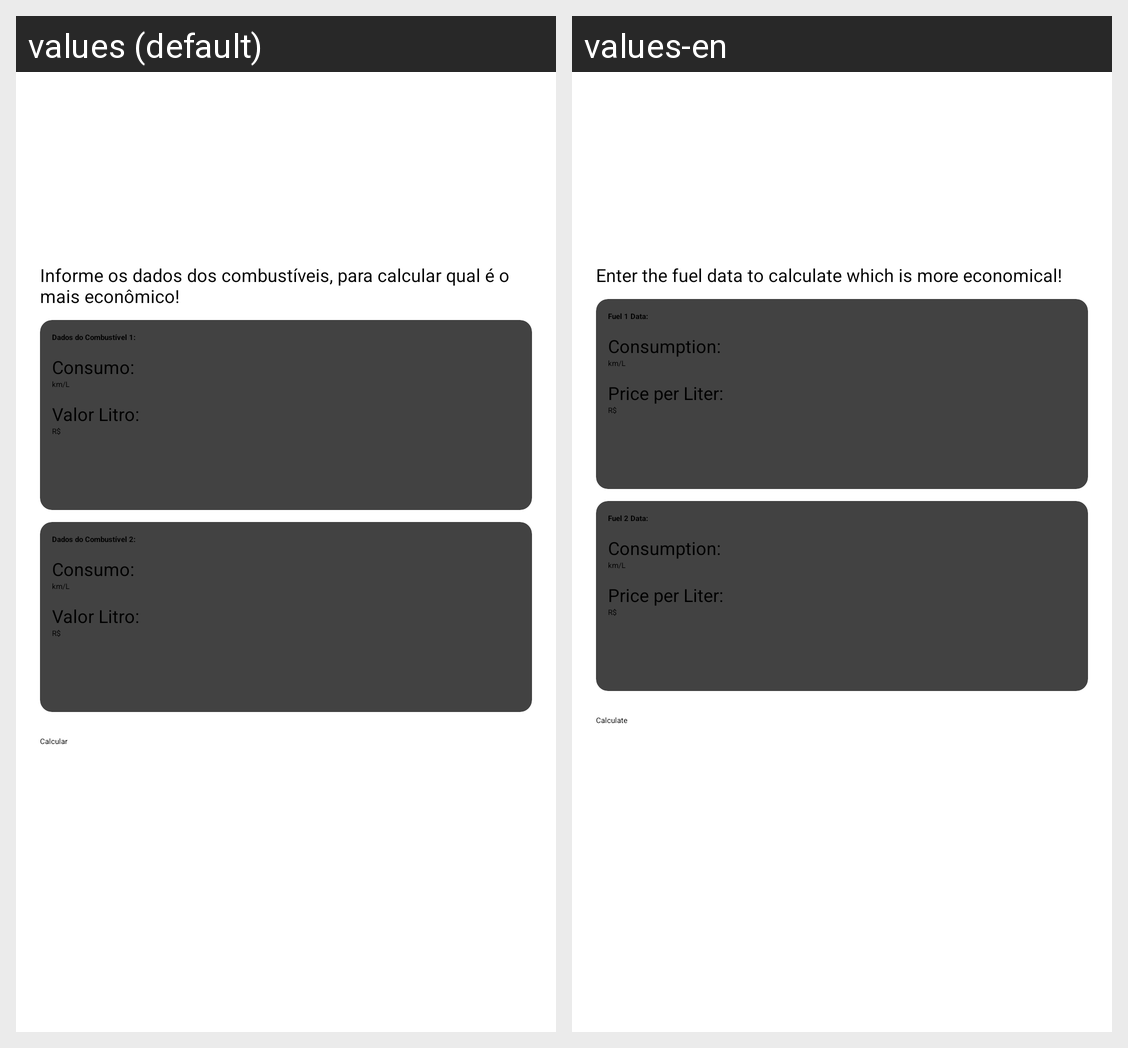

This grid shows one Android layout under two languages. Give, for every string resource on the screen, its name, the default text and each shown locale's text.
Android screen res/layout/activity_main.xml rendered under 2 locales, left to right: values (default), values-en. Device: Nexus 5 (rendered at 1080×1920; each locale shown at half size, 540×960, under a caption strip naming it); theme Theme.App.SplashScreen.
Strings drawn on this screen, with the default value and each locale's value (text and hints the layout hard-codes, and strings that could not be matched under every locale, appear in the picture but are not listed):

informe_os_dados_dos_combustiveis_para_calcular_qual_o_mais_economico
  values: Informe os dados dos combustíveis, para calcular qual é o mais econômico!
  values-en: Enter the fuel data to calculate which is more economical!

dados_do_combustivel_1
  values: Dados do Combustível 1:
  values-en: Fuel 1 Data:

consumo
  values: Consumo:
  values-en: Consumption:

km_l
  values: km/L
  values-en: km/L

valor_litro
  values: Valor Litro:
  values-en: Price per Liter:

r
  values: R$
  values-en: R$

dados_do_combustivel_2
  values: Dados do Combustível 2:
  values-en: Fuel 2 Data:

calcular
  values: Calcular
  values-en: Calculate
